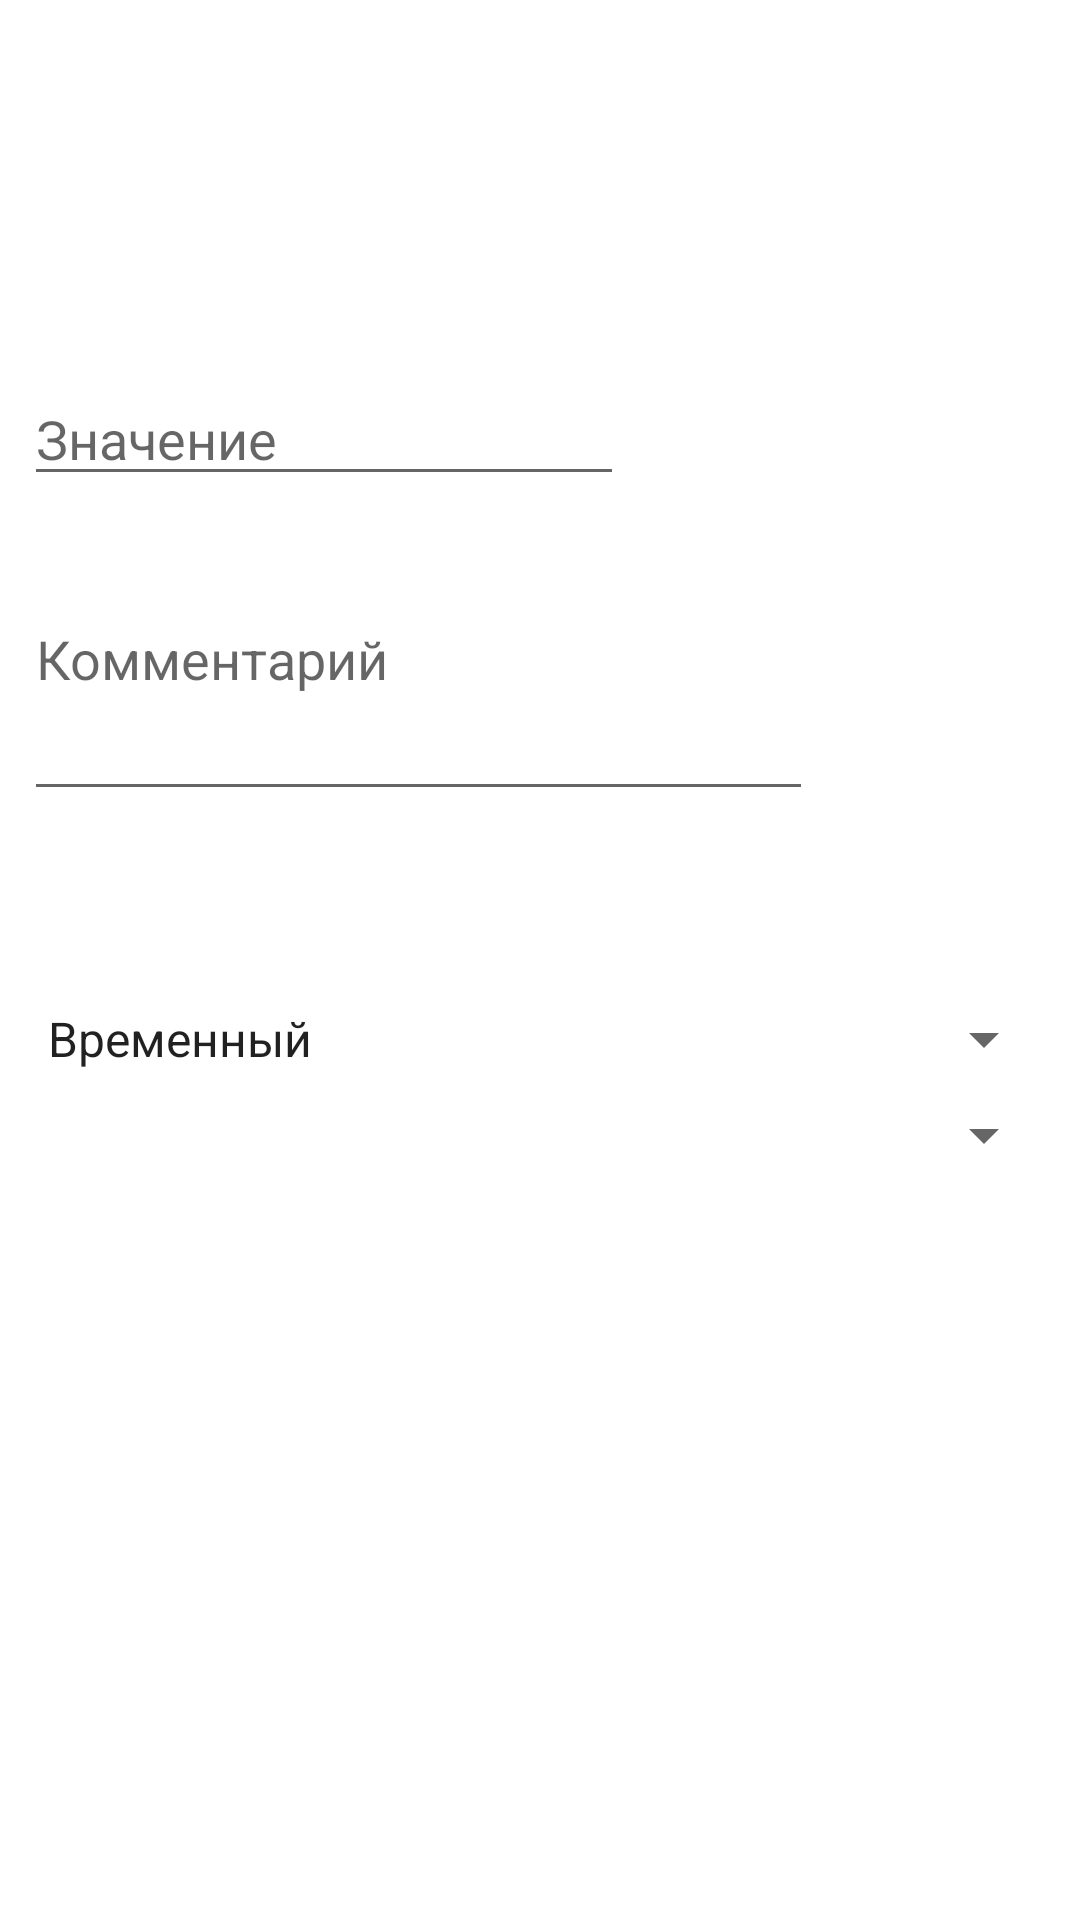

Here is an Android app screen rendered from its layout file. Give the layout XML and the strings, colors and styles it references.
<!-- AndroidManifest.xml: application theme AppTheme -->
<!-- res/layout/add_info.xml -->
<?xml version="1.0" encoding="utf-8"?>
<ScrollView xmlns:android="http://schemas.android.com/apk/res/android"
    xmlns:app="http://schemas.android.com/apk/res-auto"
    xmlns:tools="http://schemas.android.com/tools"
    android:layout_width="match_parent"
    android:layout_height="match_parent"
    android:background="#FFFFFF">

    <androidx.constraintlayout.widget.ConstraintLayout
        android:layout_width="match_parent"
        android:layout_height="wrap_content">

        <EditText
            android:id="@+id/editTextValueInAdd"
            android:layout_width="200dp"
            android:layout_height="wrap_content"
            android:layout_marginStart="8dp"
            android:layout_marginTop="124dp"
            android:layout_marginEnd="8dp"
            android:ems="10"
            android:hint="Значение"
            android:inputType="number"
            android:textCursorDrawable="@drawable/color_cursor"
            app:layout_constraintEnd_toEndOf="parent"
            app:layout_constraintHorizontal_bias="0.0"
            app:layout_constraintStart_toStartOf="parent"
            app:layout_constraintTop_toTopOf="parent" />

        <Spinner
            android:id="@+id/spinnerType"
            android:layout_width="match_parent"
            android:layout_height="wrap_content"
            android:layout_marginStart="8dp"
            android:layout_marginTop="64dp"
            android:layout_marginEnd="8dp"
            android:entries="@array/types"
            app:layout_constraintEnd_toEndOf="parent"
            app:layout_constraintHorizontal_bias="0.0"
            app:layout_constraintStart_toStartOf="parent"
            app:layout_constraintTop_toBottomOf="@+id/addNewComment" />

        <Spinner
            android:id="@+id/spinnerCType"
            android:layout_width="match_parent"
            android:layout_height="wrap_content"
            android:layout_marginStart="8dp"
            android:layout_marginTop="8dp"
            android:layout_marginEnd="8dp"
            app:layout_constraintEnd_toEndOf="parent"
            app:layout_constraintHorizontal_bias="0.0"
            app:layout_constraintStart_toStartOf="parent"
            app:layout_constraintTop_toBottomOf="@+id/spinnerType" />

        <Button
            android:id="@+id/buttonAdd"
            style="@style/RoundedCornerButton"
            android:layout_width="100dp"
            android:layout_height="wrap_content"
            android:layout_marginStart="8dp"
            android:layout_marginTop="212dp"
            android:layout_marginEnd="8dp"
            android:padding="2dp"
            android:text="@string/add"
            app:layout_constraintEnd_toEndOf="parent"
            app:layout_constraintStart_toEndOf="@+id/addNewComment"
            app:layout_constraintTop_toTopOf="parent" />

        <EditText
            android:id="@+id/addNewComment"
            android:layout_width="263dp"
            android:layout_height="73dp"
            android:layout_marginStart="8dp"
            android:layout_marginTop="32dp"
            android:layout_marginEnd="8dp"
            android:ems="10"
            android:gravity="start|top"
            android:hint="Комментарий"
            android:inputType="textMultiLine|textCapSentences"
            android:maxLength="60"
            android:textCursorDrawable="@drawable/color_cursor"
            app:layout_constraintEnd_toEndOf="parent"
            app:layout_constraintHorizontal_bias="0.0"
            app:layout_constraintStart_toStartOf="parent"
            app:layout_constraintTop_toBottomOf="@+id/editTextValueInAdd" />

        <CheckBox
            android:id="@+id/checkBoxAddToCurrentMonth"
            android:layout_width="wrap_content"
            android:layout_height="wrap_content"
            android:layout_marginStart="16dp"
            android:layout_marginTop="20dp"
            android:checked="true"
            android:text="@string/addToCurrentMonth"
            android:visibility="gone"
            app:layout_constraintStart_toStartOf="parent"
            app:layout_constraintTop_toBottomOf="@+id/addNewComment" />
    </androidx.constraintlayout.widget.ConstraintLayout>
</ScrollView>
<!-- resources referenced by this layout -->
<resources>
  <string-array name="types">
          <item>Временный</item>
          <item>Постоянный</item>
      </string-array>
  <string name="add">Добавить</string>
  <string name="addToCurrentMonth">Доавить в текущий месяц</string>
  <style name="RoundedCornerButton" parent="@style/Widget.AppCompat.Button.Colored">
          <item name="android:background">@drawable/btn_rounded_corner</item>
          <item name="android:colorButtonNormal">@color/colorPrimary</item>
          <item name="colorControlHighlight">#673ab7</item>
      </style>
  <style name="AppTheme" parent="Theme.AppCompat.Light.NoActionBar">
          
          <item name="colorPrimary">@color/colorPrimary</item>
          <item name="colorPrimaryDark">@color/colorPrimaryDark</item>
          <item name="colorAccent">@color/gray</item>
      </style>
  <color name="colorPrimary">#122FAA</color>
  <color name="colorPrimaryDark">#122FAA</color>
  <color name="gray">#A9B0B8</color>
</resources>
